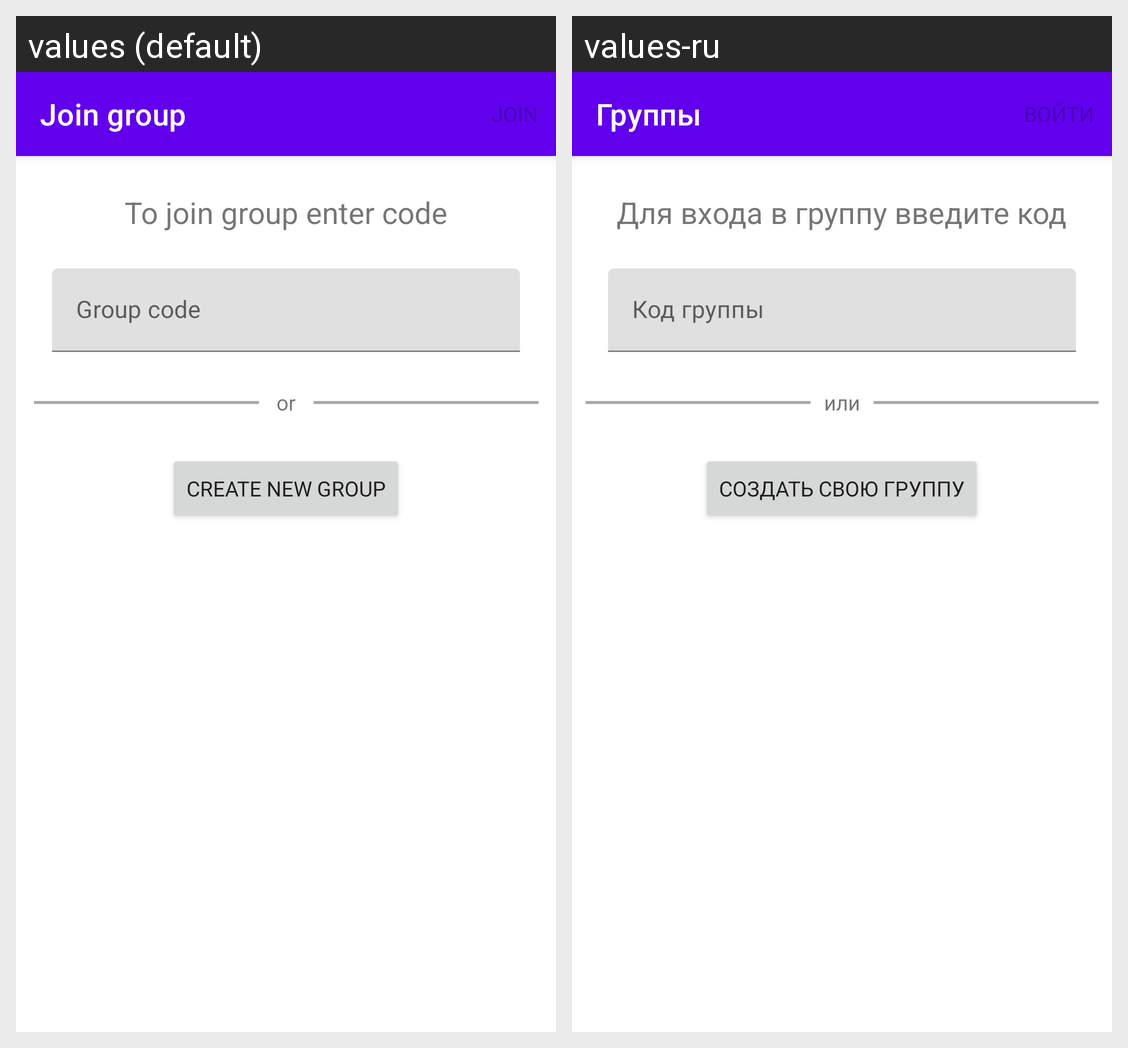

Translations of the strings shown on this Android screen, per locale in the grid:
Android screen res/layout/activity_splash_groups.xml rendered under 2 locales, left to right: values (default), values-ru. Device: Nexus 5 (rendered at 1080×1920; each locale shown at half size, 540×960, under a caption strip naming it); theme AppTheme.
Strings drawn on this screen, with the default value and each locale's value (text and hints the layout hard-codes, and strings that could not be matched under every locale, appear in the picture but are not listed):

app_bar_groups
  values: Join group
  values-ru: Группы

text_join_group
  values: To join group enter code
  values-ru: Для входа в группу введите код

text_group_code
  values: Group code
  values-ru: Код группы

text_or
  values: or
  values-ru: или

text_create_new_group
  values: CREATE NEW GROUP
  values-ru: СОЗДАТЬ СВОЮ ГРУППУ
